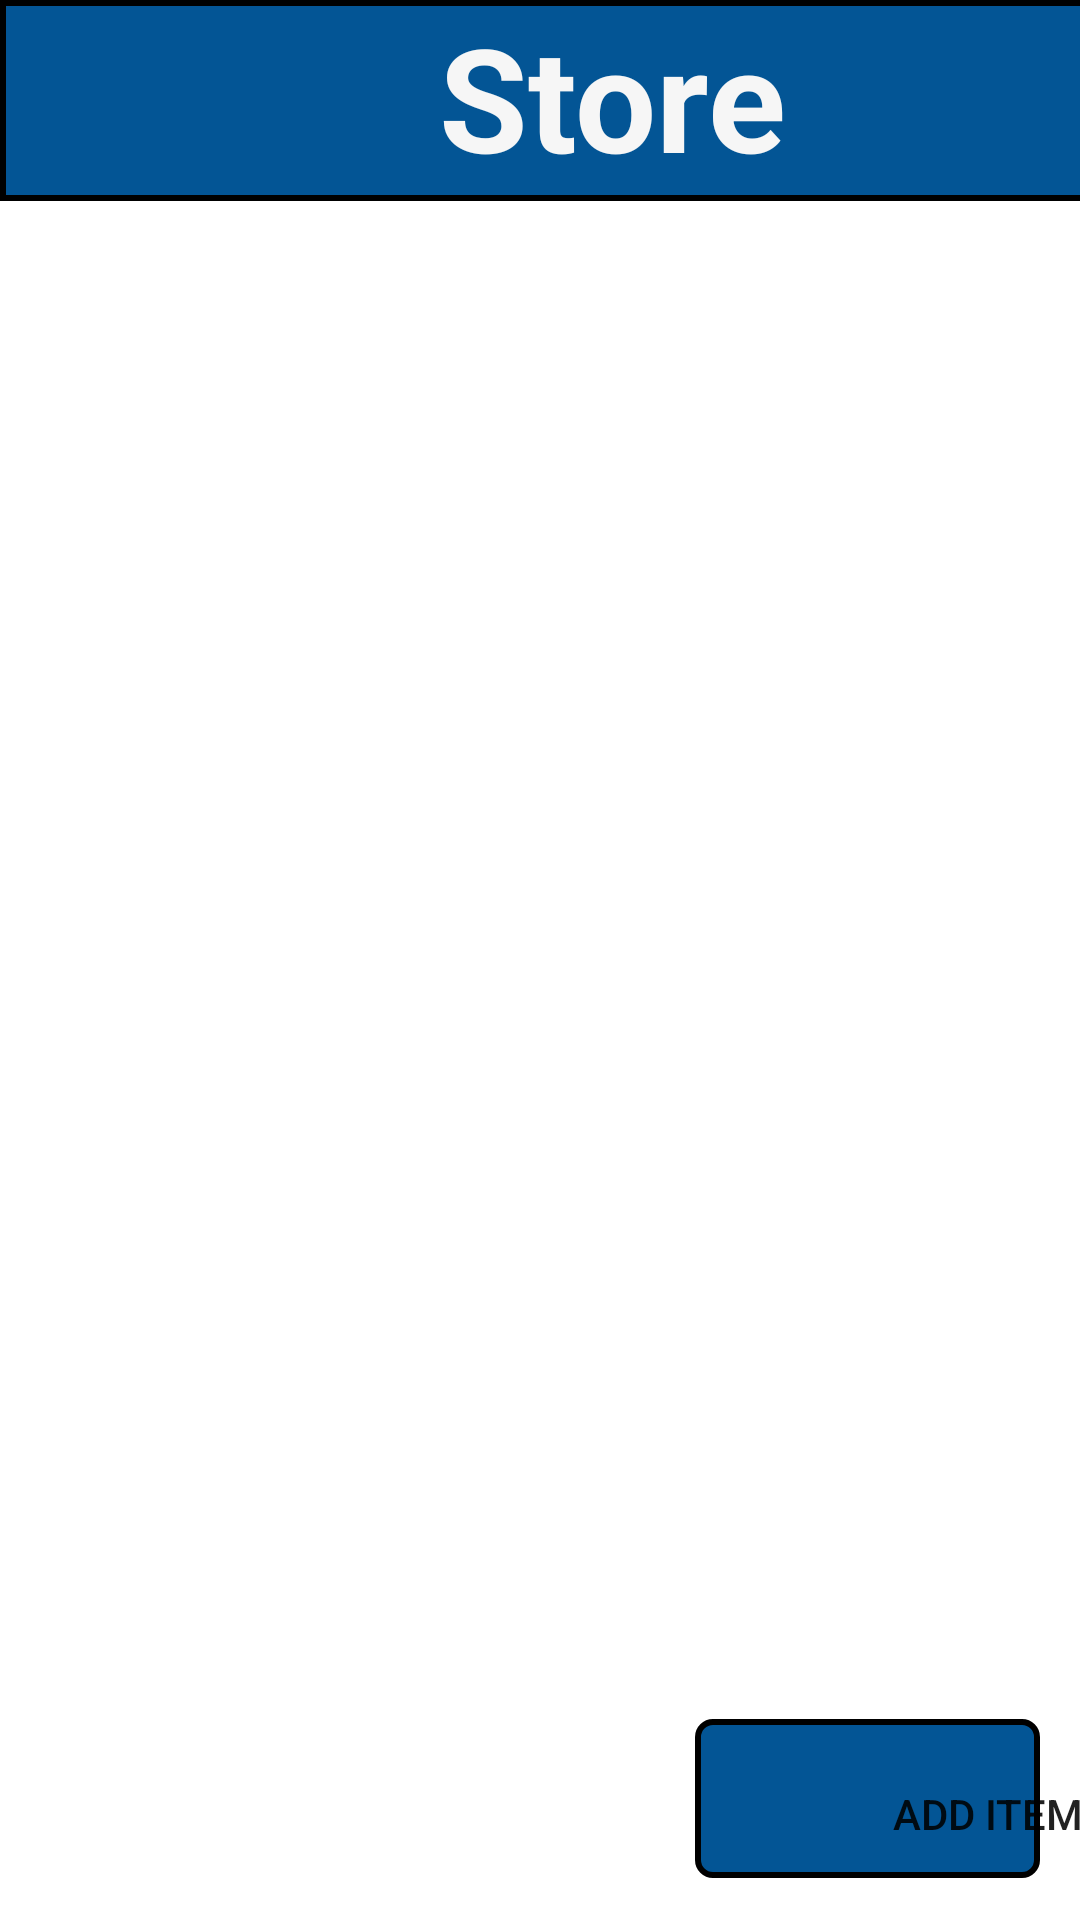

Reconstruct the res/layout file that produces this screen, plus the resources it refers to.
<!-- AndroidManifest.xml: application theme Theme.MaverickBazaar -->
<!-- res/layout/activity_store.xml -->
<?xml version="1.0" encoding="utf-8"?>
<androidx.constraintlayout.widget.ConstraintLayout xmlns:android="http://schemas.android.com/apk/res/android"
    xmlns:app="http://schemas.android.com/apk/res-auto"
    xmlns:tools="http://schemas.android.com/tools"
    android:layout_width="match_parent"
    android:layout_height="match_parent"
    tools:context=".Store">

    <androidx.recyclerview.widget.RecyclerView
        android:id="@+id/rvStore"
        android:layout_width="413dp"
        android:layout_height="584dp"
        app:layout_constraintBottom_toBottomOf="parent"
        app:layout_constraintEnd_toEndOf="parent"
        app:layout_constraintHorizontal_bias="0.0"
        app:layout_constraintStart_toStartOf="parent"
        app:layout_constraintTop_toTopOf="parent" />

    <Button
        android:id="@+id/addItem"
        android:layout_width="115dp"
        android:layout_height="55dp"
        android:layout_marginStart="272dp"
        android:layout_marginTop="500dp"
        android:background="@drawable/transparent"
        android:text="Add Item"
        app:layout_constraintBottom_toBottomOf="parent"
        app:layout_constraintStart_toStartOf="parent"
        app:layout_constraintTop_toTopOf="parent"
        app:layout_constraintVertical_bias="0.907" />

    <ImageView
        android:id="@+id/imageView17"
        android:layout_width="115dp"
        android:layout_height="53dp"
        app:layout_constraintBottom_toBottomOf="parent"
        app:layout_constraintEnd_toEndOf="parent"
        app:layout_constraintHorizontal_bias="0.946"
        app:layout_constraintStart_toStartOf="parent"
        app:layout_constraintTop_toTopOf="parent"
        app:layout_constraintVertical_bias="0.976"
        app:srcCompat="@drawable/rectangle" />

    <ImageView
        android:id="@+id/imageView19"
        android:layout_width="418dp"
        android:layout_height="67dp"
        app:layout_constraintBottom_toBottomOf="parent"
        app:layout_constraintEnd_toEndOf="parent"
        app:layout_constraintHorizontal_bias="0.0"
        app:layout_constraintStart_toStartOf="parent"
        app:layout_constraintTop_toTopOf="parent"
        app:layout_constraintVertical_bias="0.0"
        app:srcCompat="@drawable/rectangle_noangles" />

    <TextView
        android:id="@+id/textView15"
        android:layout_width="408dp"
        android:layout_height="65dp"
        android:text="Store"
        android:textAlignment="center"
        android:textColor="#F6F6F6"
        android:textSize="48sp"
        android:textStyle="bold"
        app:layout_constraintBottom_toBottomOf="parent"
        app:layout_constraintEnd_toEndOf="parent"
        app:layout_constraintHorizontal_bias="0.0"
        app:layout_constraintStart_toStartOf="parent"
        app:layout_constraintTop_toTopOf="parent"
        app:layout_constraintVertical_bias="0.0" />


</androidx.constraintlayout.widget.ConstraintLayout>
<!-- resources referenced by this layout -->
<resources>
  <!-- drawable rectangle (drawable) -->
  <?xml version="1.0" encoding="UTF-8"?>
  <shape xmlns:android="http://schemas.android.com/apk/res/android" android:id="@+id/listview_background_shape">
      <stroke android:width="2dp" android:color="#000000" />
      <padding android:left="2dp"
          android:top="2dp"
          android:right="2dp"
          android:bottom="2dp" />
      <corners android:radius="5dp" />
      <solid android:color="#035595" />
  </shape>
  <!-- drawable rectangle_noangles (drawable) -->
  <?xml version="1.0" encoding="UTF-8"?>
  <shape xmlns:android="http://schemas.android.com/apk/res/android" android:id="@+id/listview_background_shape">
      <stroke android:width="2dp" android:color="#000000" />
      <padding android:left="2dp"
          android:top="2dp"
          android:right="2dp"
          android:bottom="2dp" />
      <solid android:color="#035595" />
  </shape>
  <style name="Theme.MaverickBazaar" parent="Theme.MaterialComponents.DayNight.DarkActionBar">
          
          <item name="colorPrimary">@color/purple_500</item>
          <item name="colorPrimaryVariant">@color/purple_700</item>
          <item name="colorOnPrimary">@color/white</item>
          
          <item name="colorSecondary">@color/teal_200</item>
          <item name="colorSecondaryVariant">@color/teal_700</item>
          <item name="colorOnSecondary">@color/black</item>
          
          <item name="android:statusBarColor" tools:targetApi="l">?attr/colorPrimaryVariant</item>
          
      </style>
  <color name="purple_500">#FF6200EE</color>
  <color name="purple_700">#FF3700B3</color>
  <color name="white">#FFFFFFFF</color>
  <color name="teal_200">#FF03DAC5</color>
  <color name="teal_700">#FF018786</color>
  <color name="black">#FF000000</color>
</resources>
